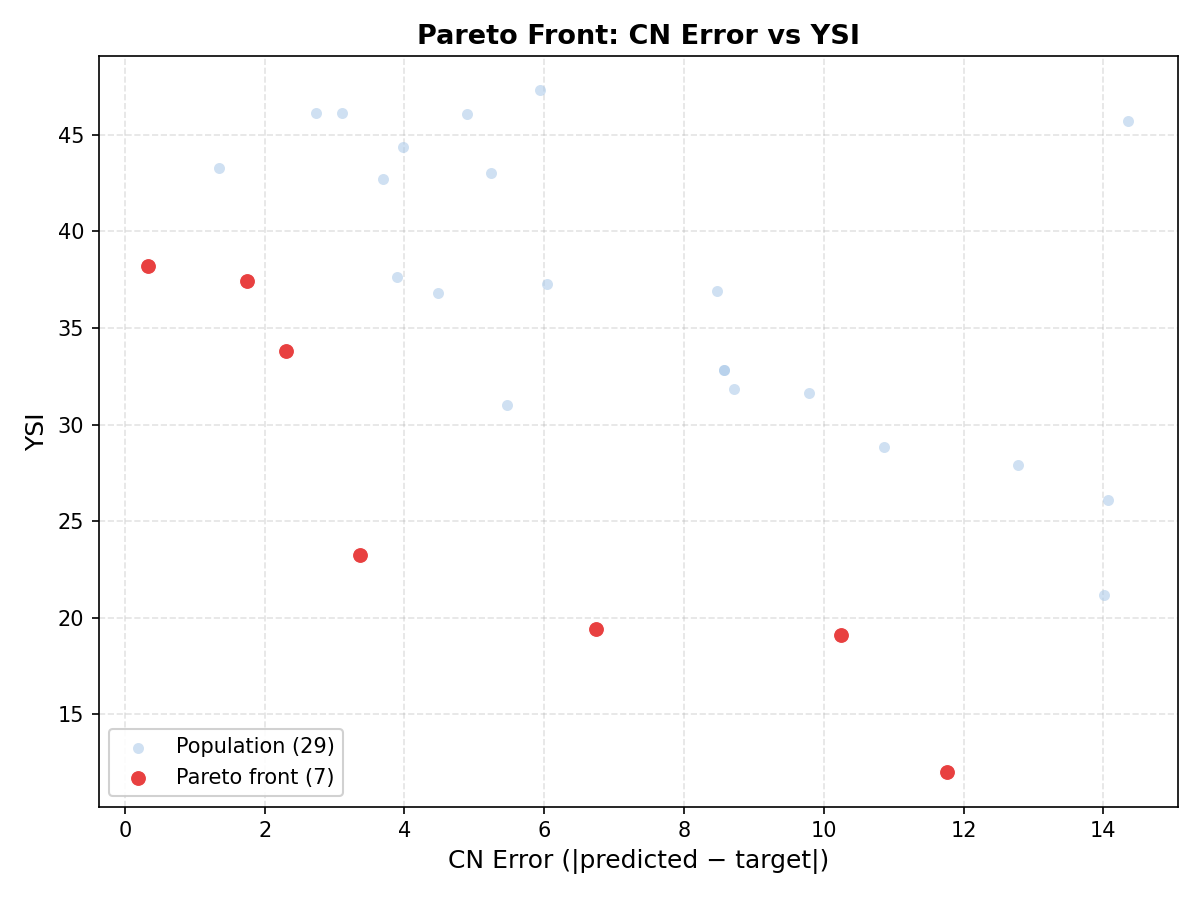

The table this chart was drawn from, first rows:
rank, smiles, cn, cn_error, cn_score, ysi, chemical_valid, chemical_flags, ood_warning, confidence_score
1, CCCCCCC(C)=O, 40.67, 0.3287, 40.67, 38.19, True, OK, False, 100.0
2, CCCCCC(=O)CC, 39.25, 1.745, 39.25, 37.45, True, OK, False, 100.0
3, CCCCCC, 43.3, 2.302, 43.3, 33.8, True, OK, False, 100.0
4, CCOCCOC(=O)C, 44.36, 3.363, 44.36, 23.26, True, OK, False, 100.0
5, CCCC=O, 34.26, 6.742, 34.26, 19.42, True, OK, False, 100.0
6, CC(C)(OC)OC, 30.76, 10.24, 30.76, 19.13, True, OK, False, 100.0
7, COCOC, 52.76, 11.76, 52.76, 11.99, True, OK, False, 100.0
